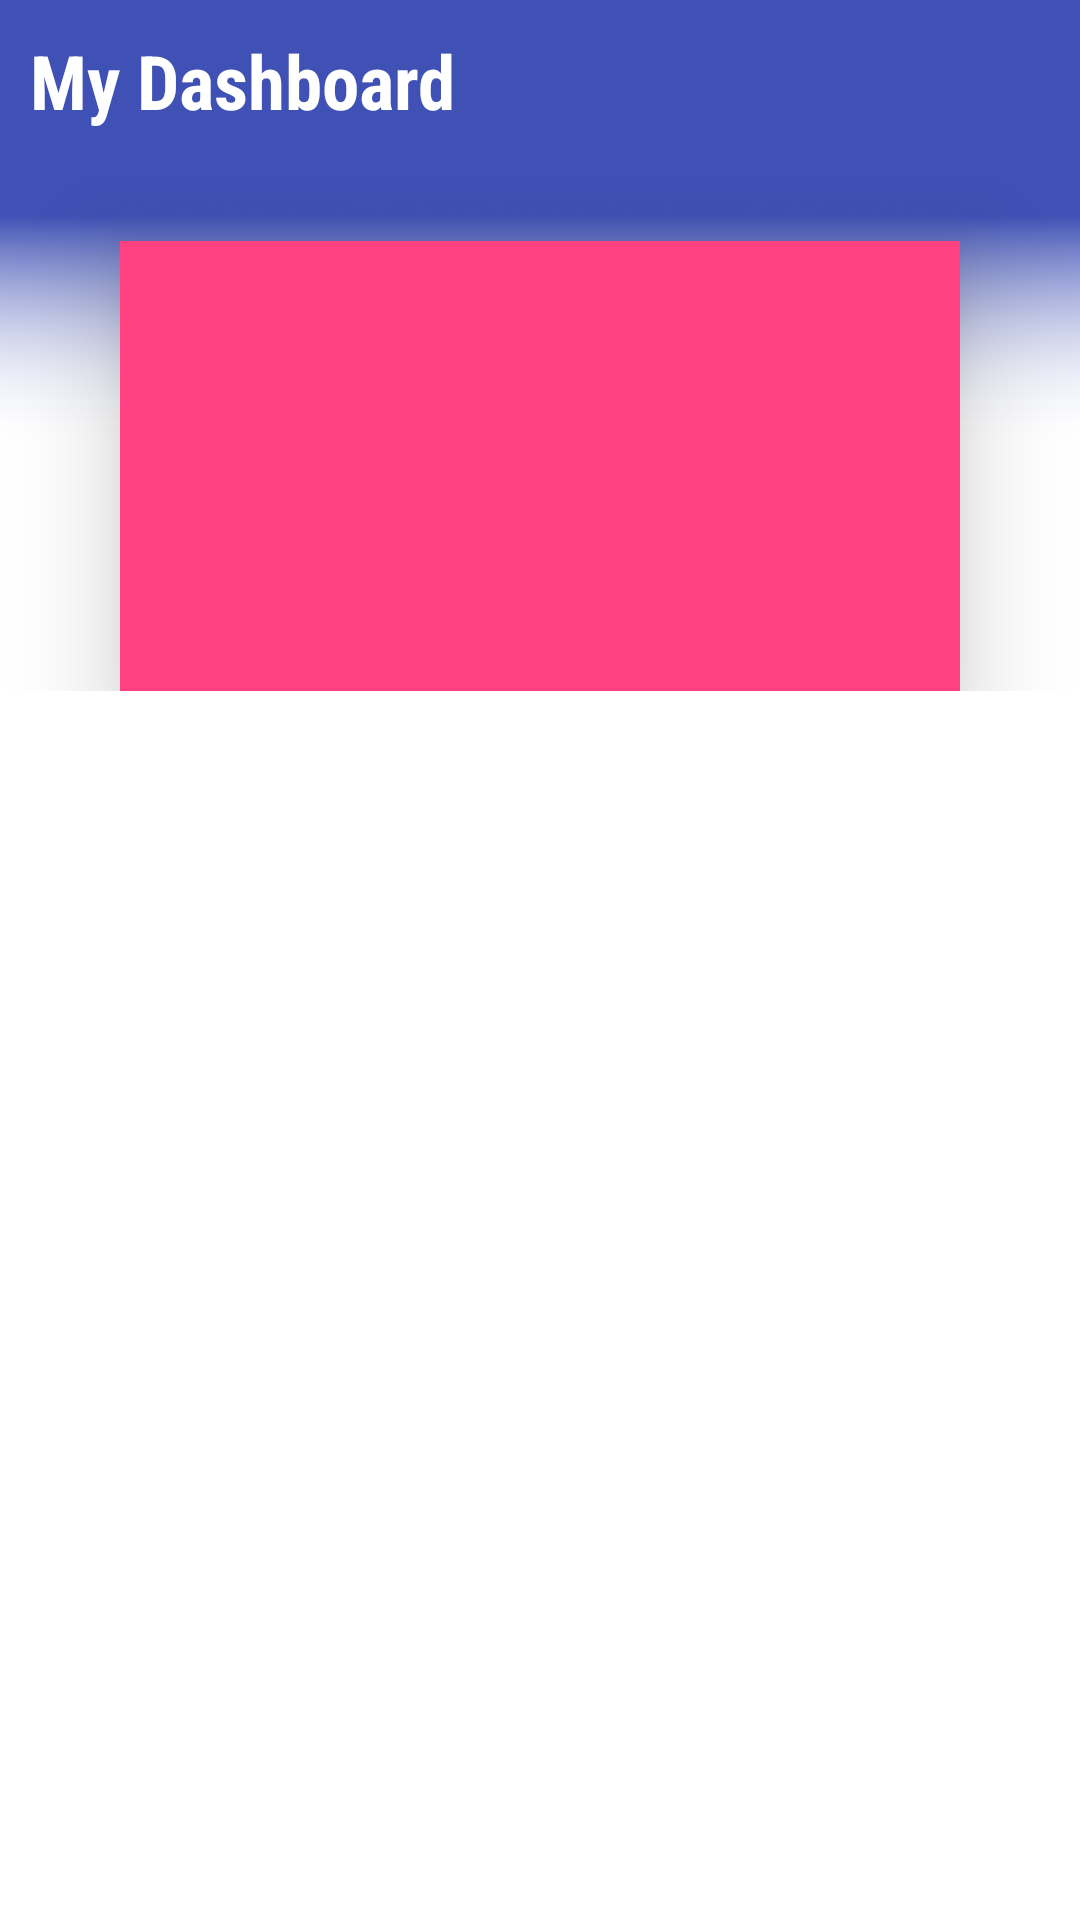

Write the Android layout XML for this screen, with the resource values it uses.
<!-- AndroidManifest.xml: application theme AppTheme -->
<!-- res/layout/fragment_dashboard.xml -->
<?xml version="1.0" encoding="utf-8"?>
<FrameLayout xmlns:android="http://schemas.android.com/apk/res/android"
    xmlns:tools="http://schemas.android.com/tools"
    android:layout_width="match_parent"
    android:layout_height="match_parent"
    xmlns:app="http://schemas.android.com/apk/res-auto"
    tools:context=".fragments.DashboardFrgament"
    android:background="@color/colorAccent">

    <androidx.core.widget.NestedScrollView
        android:layout_width="match_parent"
        android:layout_height="match_parent"
        android:background="@android:color/white"
        app:layout_behavior="@string/appbar_scrolling_view_behavior">

        <LinearLayout
            android:layout_width="match_parent"
            android:layout_height="wrap_content"
            android:orientation="vertical">

            <RelativeLayout
                android:layout_width="match_parent"
                android:layout_height="wrap_content">

                <ImageView
                    android:id="@+id/profile_image_2"
                    android:layout_width="match_parent"
                    android:layout_height="150dp"
                    android:layout_alignParentStart="true"
                    android:layout_alignParentTop="true"
                    android:adjustViewBounds="true"
                    android:background="@drawable/dashboard_rectangle" />

                <TextView
                    android:layout_width="wrap_content"
                    android:layout_height="wrap_content"
                    android:layout_marginLeft="10dp"
                    android:layout_marginTop="10dp"
                    android:fontFamily="@string/font_family_condensed"
                    android:text="My Dashboard"
                    android:textColor="@android:color/white"
                    android:textSize="25dp"
                    android:textStyle="bold" />

                <AdapterViewFlipper
                    android:layout_width="match_parent"
                    android:layout_height="150dp"
                    android:id="@+id/adapter_view_flipper"
                    android:flipInterval="2000"
                    android:layout_below="@+id/profile_image_2"
                    android:background="@color/colorAccent"
                    android:layout_marginTop="-70dp"
                    android:layout_marginLeft="40dp"
                    android:layout_marginRight="40dp"
                    android:layout_centerHorizontal="true"
                    android:elevation="20dp"

                    >

                </AdapterViewFlipper>

            </RelativeLayout>


            <androidx.recyclerview.widget.RecyclerView
                android:id="@+id/recycler_view"
                android:layout_width="match_parent"
                android:layout_height="wrap_content"
                android:layout_marginTop="10dp"
                android:layout_marginBottom="40dp"/>


        </LinearLayout>


    </androidx.core.widget.NestedScrollView>



</FrameLayout>
<!-- resources referenced by this layout -->
<resources>
  <color name="colorAccent">#FF4081</color>
  <!-- drawable dashboard_rectangle: png bitmap (drawable, 4592 bytes) -->
  <string name="font_family_condensed">sans-serif-condensed</string>
  <style name="AppTheme" parent="Theme.MaterialComponents.Light.DarkActionBar">
          
          <item name="colorControlNormal">#113d84</item>
          <item name="colorControlActivated">#113d84</item>
          <item name="colorControlHighlight">#113d84</item>
          
          <item name="colorPrimary">@color/colorPrimary</item>
          <item name="colorPrimaryDark">@color/colorPrimaryDark</item>
          <item name="colorAccent">@color/colorAccent</item>
      </style>
  <color name="colorPrimary">#3F51B5</color>
  <color name="colorPrimaryDark">#303F9F</color>
</resources>
